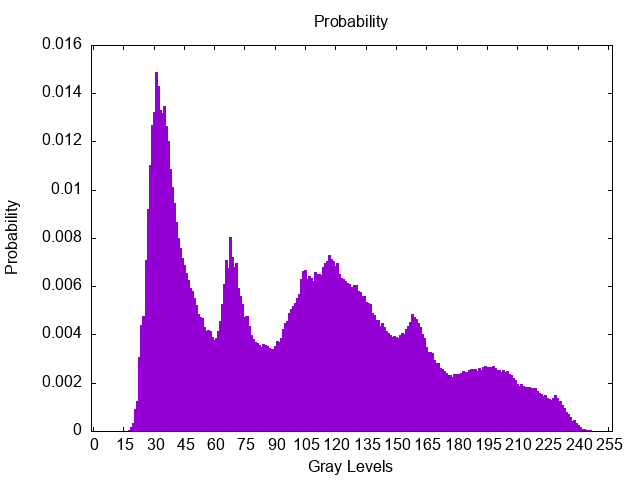

The table this chart was drawn from, first rows:
Gray Levels, Probability
0, 0
1, 0
2, 0
3, 0
4, 0
5, 0
6, 0
7, 0
8, 0
9, 0
10, 0
11, 5.91716e-07
12, 0
13, 1.18343e-06
14, 5.32544e-06
15, 7.10059e-06
16, 1.95266e-05
17, 5.6213e-05
18, 0.0001509
19, 0.0003426
20, 0.0008965
21, 0.00126
22, 0.003047
23, 0.004412
24, 0.004783
25, 0.007093
26, 0.009218
27, 0.01103
28, 0.01268
29, 0.01322
30, 0.01486
31, 0.01431
32, 0.01331
33, 0.01319
34, 0.01347
35, 0.01266
36, 0.01203
37, 0.01084
38, 0.01013
39, 0.00944
40, 0.008659
41, 0.008001
42, 0.007587
43, 0.007186
44, 0.006891
45, 0.006569
46, 0.006257
47, 0.005921
48, 0.005783
49, 0.005502
50, 0.005214
51, 0.004852
52, 0.004711
53, 0.004679
54, 0.004294
55, 0.004164
56, 0.004202
57, 0.00414
58, 0.00388
59, 0.00377
... 196 more rows
